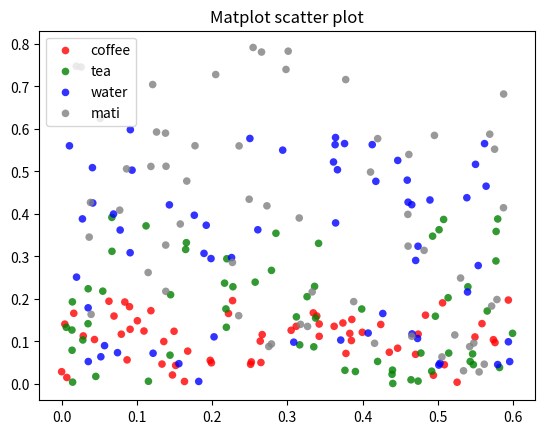

Reproduce this figure in Python.
import numpy as np
import matplotlib.pyplot as plt
 
# Create data
N = 60
g1 = (0.6  * np.random.rand(N), 0.2 * np.random.rand(N))
g2 = (0.6 * np.random.rand(N), 0.4*np.random.rand(N))
g3 = (0.6*np.random.rand(N),0.6*np.random.rand(N))
g4 = (0.6 *np.random.rand(N),0.8*np.random.rand(N))

data = (g1, g2,g3,g4)
colors = ("red", "green", "blue","gray")
groups = ("coffee", "tea", "water","mati")

print("printing g1 :",g1)
# Create plot
fig = plt.figure()
ax = fig.add_subplot(1, 1, 1)
count = 0
for data, color, group in zip(data, colors, groups):
	x, y = data
	count+=1
	ax.scatter(x, y, alpha=0.8, c=color, edgecolors='none', s=30, label=group)
 
plt.title('Matplot scatter plot')
print("count is " ,count)
plt.legend(loc=2)
plt.show()
